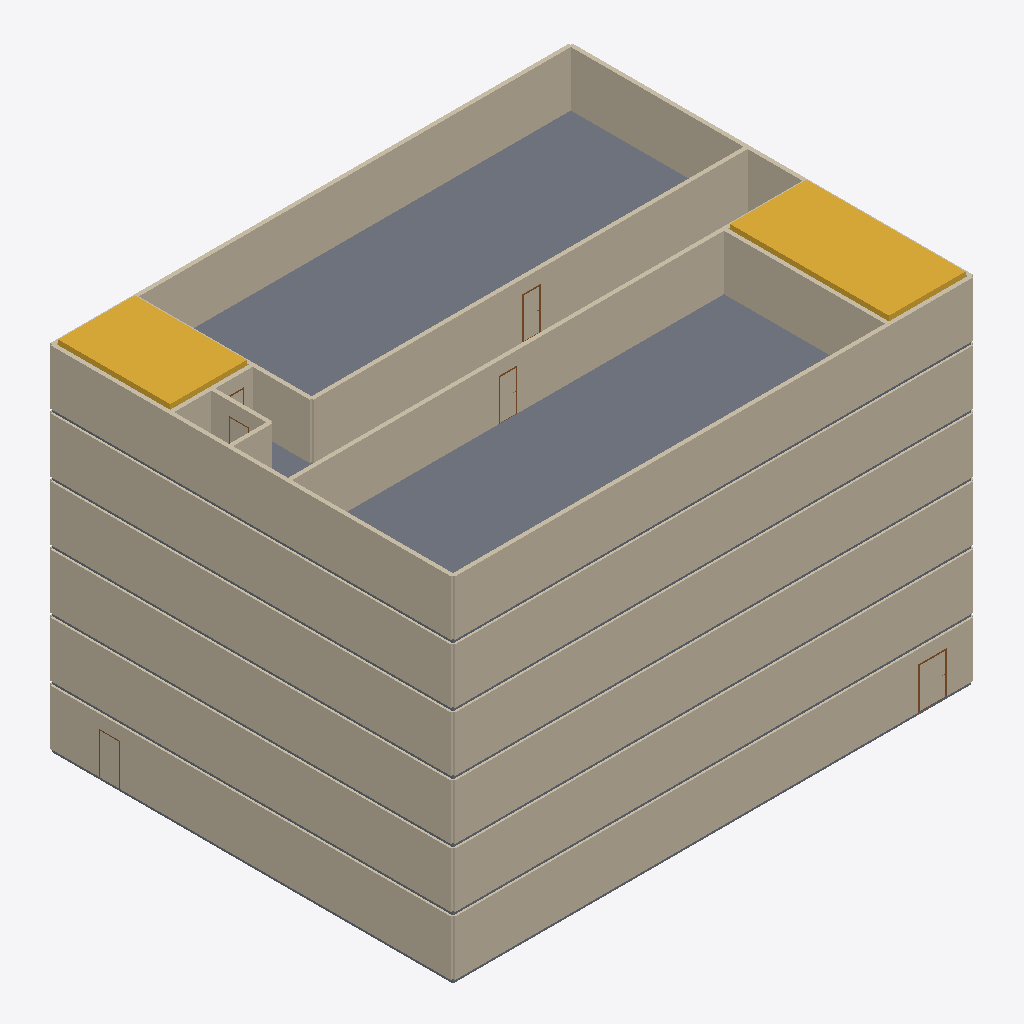
Isometric view of an IFC building model (IFC-SPF (STEP), schema IFC4, length unit metre), seen from the south-west, elements coloured by IFC class: 52 walls (beige), 6 slabs (grey), 6 doors (brown), 2 stairs (yellow).
Extent 26.6 m × 20.6 m × 18.2 m (x, y, z). Storeys (6): RDC at 0.00 m; R+1 at 3.00 m; R+2 at 6.00 m; R+3 at 9.00 m; R+4 at 12.00 m; R+5 at 15.00 m. Elements (192): 138 IfcWall, 36 IfcDoor, 12 IfcStair, 6 IfcSlab.

HEADER;
FILE_DESCRIPTION(('ViewDefinition[DesignTransferView]'),'2;1');
FILE_NAME('/dev/null','2026-11-08T04:21:24+01:00',(''),(''),'IfcOpenShell 0.9.0.post1','IfcOpenShell 0.9.0.post1','Nobody');
FILE_SCHEMA(('IFC4'));
ENDSEC;
DATA;
#1=IFCPROJECT('1iRQ0X$YH5hQ56IY8KZBYc',$,'Bâtiment d''exercice',$,$,$,$,(#10),#5);
#12=IFCSITE('0blTMyU5L2URnYP198ZB3I',$,'Site',$,$,$,$,$,$,$,$,$,$,$);
#13=IFCBUILDING('2djRfjDffDNQ0CmrJAmcTU',$,'Bâtiment d''exercice',$,$,$,$,$,$,$,$,$);
#24=IFCBUILDINGSTOREY('1eGojfncbFKB6KYJwniRLk',$,'RDC',$,$,#30,$,$,$,0.0);
#31=IFCBUILDINGSTOREY('1MPaRdxuX3LQ$wKnWRTmem',$,'R+1',$,$,#36,$,$,$,3.0);
#37=IFCBUILDINGSTOREY('1pjzD0Hjr1cAhXXARafLRr',$,'R+2',$,$,#42,$,$,$,6.0);
#43=IFCBUILDINGSTOREY('0CUudV6kP40uZzIkiDp3x_',$,'R+3',$,$,#48,$,$,$,9.0);
#49=IFCBUILDINGSTOREY('17HJBgpdP9SwXRLfUFsBHD',$,'R+4',$,$,#54,$,$,$,12.0);
#55=IFCBUILDINGSTOREY('2IAMpujYr5kRFOTcmGuiLJ',$,'R+5',$,$,#60,$,$,$,15.0);
#6630=IFCSLAB('246ThvhQH8GR0WUMLS2_nB',$,'Dalle R+5',$,$,#6652,#6646,$,.FLOOR.);
#7283=IFCWALL('0I4Ql0f7z9Vgo70rDajTrf',$,'Mur facade',$,$,#7304,#7299,$,$);
#7082=IFCWALL('3F4p$IQgH10OO2DVHht0SL',$,'Mur partition',$,$,#7103,#7098,$,$);
#3258=IFCWALL('1aWTxDmP91PuSXy0Kq9uSf',$,'Mur facade',$,$,#3279,#3274,$,$);
#6064=IFCWALL('07YSFZLNTCd9t6U7SDPLDl',$,'Mur facade',$,$,#6085,#6080,$,$);
#722=IFCWALL('3i1$e9iOT4m8NQwFc2r1Sm',$,'Mur facade',$,$,#743,#738,$,$);
#2032=IFCWALL('10Qp0vQmD6SOB6vF5z5yc$',$,'Mur facade',$,$,#2053,#2048,$,$);
#7258=IFCWALL('3IwjXYJxf00OW$MD1QBFia',$,'Mur facade',$,$,#7279,#7274,$,$);
#7006=IFCWALL('2djkXsYmj5YhSz6$tcGh$k',$,'Mur partition',$,$,#7027,#7022,$,$);
#4614=IFCWALL('1kfABzgvn1IeaC8kc59KTv',$,'Mur facade',$,$,#4635,#4630,$,$);
#6781=IFCSTAIR('2Ea9cQ1UL6oh1$VjNMUteS',$,'Escalier B',$,$,#6802,#6797,$,.NOTDEFINED.);
#7308=IFCWALL('3V4h$7nzX2d8FMRpo2pVyr',$,'Mur facade',$,$,#7329,#7324,$,$);
#6089=IFCWALL('29FVQqNvPDofBAMbaWsv1U',$,'Mur facade',$,$,#6110,#6105,$,$);
#747=IFCWALL('1r43bKNHv85A8LkBOyCv88',$,'Mur facade',$,$,#768,#763,$,$);
#2057=IFCWALL('0GFYwyWcH3GPLriJjfGca4',$,'Mur facade',$,$,#2078,#2073,$,$);
#3283=IFCWALL('2nAvyzZ8T7hBGyJWHfpQwH',$,'Mur facade',$,$,#3304,#3299,$,$);
#4665=IFCWALL('2m9WjVRL51RhqZ1A51ncw1',$,'Mur facade',$,$,#4686,#4681,$,$);
#6759=IFCSTAIR('1UBO5E0xrCBurACofaz1rO',$,'Escalier A',$,$,#6780,#6775,$,.NOTDEFINED.);
#7233=IFCWALL('3Pa66LbH1CzB2DfwnXtn2u',$,'Mur facade',$,$,#7254,#7249,$,$);
#7207=IFCWALL('19X5NpoZL6TxuyXX_Bi$09',$,'Mur stair',$,$,#7228,#7223,$,$);
#6906=IFCWALL('0EfpOv4lr5ohEUnohIb8zN',$,'Mur facade',$,$,#6927,#6922,$,$);
#1655=IFCWALL('14CjWbICzBnB2KLDDL0A6Q',$,'Mur facade',$,$,#1676,#1671,$,$);
#2806=IFCWALL('312IXHvW9Bk8fBjNFGkIrT',$,'Mur facade',$,$,#2827,#2822,$,$);
#4134=IFCWALL('2oy_e3nyL2wOWbtpnULOV5',$,'Mur facade',$,$,#4155,#4150,$,$);
#5612=IFCWALL('2Ni$_B2GX6CxzhGkfOpdCq',$,'Mur facade',$,$,#5633,#5628,$,$);
#343=IFCWALL('3CQoks$251nRnEmTrgtgj4',$,'Mur facade',$,$,#364,#359,$,$);
#4690=IFCWALL('2wed30QAT9_u6AG1C2ZdKL',$,'Mur facade',$,$,#4711,#4706,$,$);
#7157=IFCWALL('04lnJ0jBr2yBysoT8gkf_b',$,'Mur facade',$,$,#7178,#7173,$,$);
#1906=IFCWALL('3ZmoP8DvH80QMy8YfYz969',$,'Mur facade',$,$,#1927,#1922,$,$);
#4438=IFCWALL('0pAzgv_I960OU5j$xAu4dr',$,'Mur facade',$,$,#4459,#4454,$,$);
#3082=IFCWALL('39bjafrfjCv81B$E5m8v8R',$,'Mur facade',$,$,#3103,#3098,$,$);
#5888=IFCWALL('0zUWX38eLF4x6czcEuxbNG',$,'Mur facade',$,$,#5909,#5904,$,$);
#596=IFCWALL('3tuzciSgf1qxmseRcaJpc2',$,'Mur facade',$,$,#617,#612,$,$);
#6981=IFCWALL('3RzZ0btlj27wlhaSfQ055M',$,'Mur facade',$,$,#7002,#6997,$,$);
#7132=IFCWALL('3QOdAyqUr7RRcrcICeiiFw',$,'Mur facade',$,$,#7153,#7148,$,$);
#420=IFCWALL('1hAAlSOcTE$wq$TvZOY9gE',$,'Mur facade',$,$,#441,#436,$,$);
#1730=IFCWALL('0GlOXRHpb5bBkNzPVMIcTV',$,'Mur facade',$,$,#1751,#1746,$,$);
#3057=IFCWALL('0zGMbsVY11Zg__cOZtSnuG',$,'Mur facade',$,$,#3078,#3073,$,$);
#571=IFCWALL('1GOIYwJ3bAqwDr7RCfqB1Y',$,'Mur facade',$,$,#592,#587,$,$);
#1881=IFCWALL('315XOeRpf1ReZhU$Rbuifo',$,'Mur facade',$,$,#1902,#1897,$,$);
#2881=IFCWALL('2EfP_xLJn5cQ_wualDCGwv',$,'Mur facade',$,$,#2902,#2897,$,$);
#4209=IFCWALL('1a8QquRsX5cf7GsKDdhMVZ',$,'Mur facade',$,$,#4230,#4225,$,$);
#4413=IFCWALL('2W$QVeNxDDdPTKn8hiQLMF',$,'Mur facade',$,$,#4434,#4429,$,$);
#5687=IFCWALL('3$eZ6ITPDEBQa2ab$gmmAb',$,'Mur facade',$,$,#5708,#5703,$,$);
#5863=IFCWALL('2_Kyjgu6PFO8fHEnpGoWDD',$,'Mur facade',$,$,#5884,#5879,$,$);
#7107=IFCWALL('1dC9$LmYb4yPtXmhqGa3pg',$,'Mur partition',$,$,#7128,#7123,$,$);
#61=IFCSLAB('00zjzXjS5D$BJbODiNcfDL',$,'Dalle RDC',$,$,#83,#77,$,.FLOOR.);
#5319=IFCSLAB('1xpNqM_DT0I8TYEZkFbIaJ',$,'Dalle R+4',$,$,#5341,#5335,$,.FLOOR.);
#1379=IFCSLAB('2_hGoNToz7m9R67SPoJXow',$,'Dalle R+1',$,$,#1401,#1395,$,.FLOOR.);
#3824=IFCSLAB('1pH1m63kH05uVRf8CGeJ4M',$,'Dalle R+3',$,$,#3846,#3840,$,.FLOOR.);
#2513=IFCSLAB('1er$DYhBT1vQvCHR1TzsIN',$,'Dalle R+2',$,$,#2535,#2529,$,.FLOOR.);
#7057=IFCWALL('0vm9jZw4jEzAbMyat_CcvH',$,'Mur facade',$,$,#7078,#7073,$,$);
#6956=IFCWALL('3EovcmSYvApxfKzUWHoa4_',$,'Mur partition',$,$,#6977,#6972,$,$);
#6931=IFCWALL('0mG2sGa5j9HuE8aTL5xCP9',$,'Mur partition',$,$,#6952,#6947,$,$);
#6803=IFCWALL('2ZIYtOzQbAugG$az7bmR2D',$,'Mur stair',$,$,#6824,#6819,$,$);
#6829=IFCWALL('3ENQWTIwP3cuycBi7SNVYc',$,'Mur stair',$,$,#6850,#6845,$,$);
#1203=IFCDOOR('35I_hguAL2feJ$JE9aCbPn',$,'E1','Entrée principale boulevard',$,#1287,#1282,$,2.1,1.4,$,$,$);
#7594=IFCDOOR('0UO$JjJwXC3hwxa4nAFfDn',$,'P-5.01',$,$,#7678,#7673,$,2.1,0.9,$,$,$);
#7182=IFCWALL('3xtxrlKrX5XBLaBMqSKPpd',$,'Mur facade',$,$,#7203,#7198,$,$);
#6855=IFCWALL('09uMrGEB9DleHhHDihJzoR',$,'Mur stair',$,$,#6876,#6871,$,$);
#7679=IFCDOOR('177YgmfYP9sQbdQiVMRu0p',$,'P-5.14',$,$,#7763,#7758,$,2.1,0.9,$,$,$);
#1291=IFCDOOR('2Ajhr_zJf3HudU86qwF_7$',$,'E2','Porte latérale rue',$,#1375,#1370,$,2.1,1.0,$,$,$);
#6881=IFCWALL('3J9neGUUz6hBmfCuLpocNY',$,'Mur facade',$,$,#6902,#6897,$,$);
#7031=IFCWALL('0s4MNhAHv08ASaNQ7kxF5Q',$,'Mur stair',$,$,#7052,#7047,$,$);
#7421=IFCDOOR('3Ng0WdPBH7aQOWGBlzNl9r',$,'P-ASC-5',$,$,#7505,#7500,$,2.1,1.0,$,$,$);
#7333=IFCDOOR('3BaYJSc$99DBhc4j$2Mob7',$,'P-A-5',$,$,#7417,#7412,$,2.1,1.0,$,$,$);
ENDSEC;
